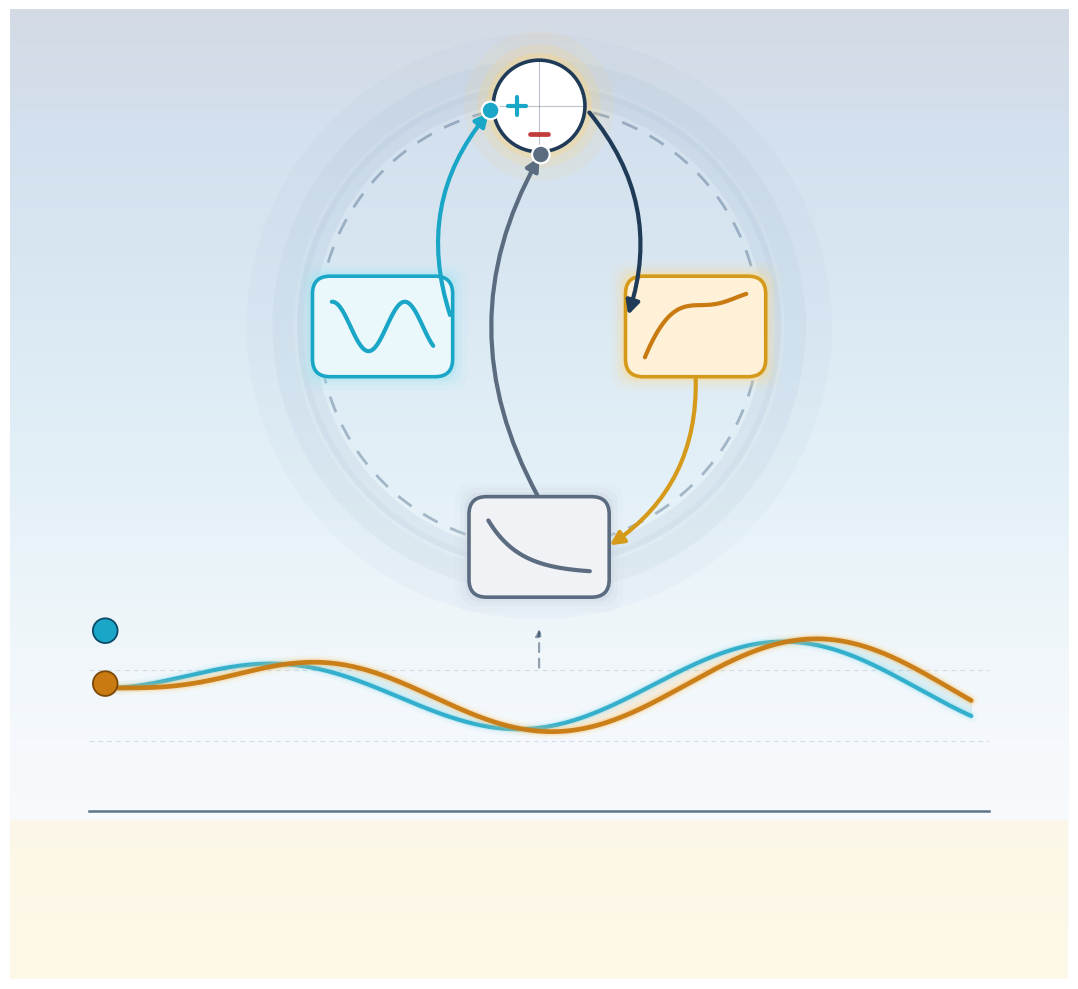

Python code for this plot: (Note: this script raises an exception after producing the figure.)
"""
P5 Participation Feedback — visual-only illustration.

Metaphor: a control loop. Four iconographic nodes on a circulating
feedback path, with a ν-response trace below showing the result.

Nodes (no text; each a small rounded tile with an icon):
  (1) Driver  — cyan sine-wave icon (the input F[ρ])
  (2) Summer  — circle with a "+" on the driver-entry side and a "−"
                on the feedback-entry side
  (3) Integrator — amber rising-curve icon (produces ν)
  (4) Damping tap — grey decaying-curve icon (multiplies by ζ before
                   feeding back into the summer)

A big translucent circular flow-arrow behind the four nodes makes the
"loop" legible from across a room.  Below the loop, a time-trace:
the cyan driver wave and, overlaid, the amber ν response — rising,
slightly overshooting, then settling — the damped-feedback signature.
"""

from __future__ import annotations

import os
import numpy as np
import matplotlib.pyplot as plt
from matplotlib.patches import (
    Rectangle, FancyBboxPatch, Circle, FancyArrowPatch, Wedge,
)
from matplotlib.path import Path

OUT = r"C:\Users\allen\GitHub\Event Density\docs\figures\atlas\P5_participation_feedback.png"


def build():
    fig, ax = plt.subplots(figsize=(11, 10), dpi=220)

    # ---- backdrop --------------------------------------------------
    grad = np.linspace(0, 1, 500).reshape(-1, 1)
    grad = np.tile(grad, (1, 500))
    ax.imshow(grad, extent=[0, 12, 0, 11], aspect="auto",
              cmap="Blues_r", alpha=0.18, zorder=0)
    ax.add_patch(Rectangle((0, 0), 12, 1.8,
                           facecolor="#fff4d6", alpha=0.55, zorder=0))

    # =============================================================
    # TOP HALF — feedback loop
    # =============================================================
    cx, cy = 6.0, 7.4
    R = 2.5

    # ---- background circular flow-arrow ---------------------------
    # Soft translucent annulus with a big arrow suggesting clockwise flow.
    theta_full = np.linspace(0, 2 * np.pi, 300)
    # annulus via stacked rings
    for rr, lw, a in [(R + 0.55, 34, 0.05),
                      (R + 0.35, 22, 0.08),
                      (R + 0.15, 12, 0.12)]:
        ax.plot(cx + rr * np.cos(theta_full),
                cy + rr * np.sin(theta_full),
                color="#8aa4c0", lw=lw, alpha=a, zorder=1)
    # thick dashed flow ring
    ax.plot(cx + R * np.cos(theta_full),
            cy + R * np.sin(theta_full),
            color="#2a4c6e", lw=2.0, alpha=0.35,
            linestyle=(0, (6, 5)), zorder=2)
    # clockwise arrowhead on the ring, top-center
    arrow_t = np.pi * 0.55
    a0 = (cx + R * np.cos(arrow_t), cy + R * np.sin(arrow_t))
    a1 = (cx + R * np.cos(arrow_t - 0.10),
          cy + R * np.sin(arrow_t - 0.10))
    ax.annotate("", xy=a1, xytext=a0,
                arrowprops=dict(arrowstyle="-|>", color="#2a4c6e",
                                lw=2.4, alpha=0.8),
                zorder=3)

    # ---- node tile helper -----------------------------------------
    def tile(x, y, w, h, face, edge, glow):
        for g, a in [(0.32, 0.08), (0.20, 0.16), (0.10, 0.30)]:
            ax.add_patch(FancyBboxPatch(
                (x - g / 2, y - g / 2), w + g, h + g,
                boxstyle="round,pad=0.02,rounding_size=0.20",
                facecolor=glow, edgecolor="none",
                alpha=a, zorder=3,
            ))
        ax.add_patch(FancyBboxPatch(
            (x, y), w, h,
            boxstyle="round,pad=0.02,rounding_size=0.20",
            facecolor=face, edgecolor=edge, lw=2.6, zorder=5,
        ))

    tw, th = 1.55, 1.10

    # Node positions at four compass points around the loop
    # Driver (left), Summer (top), Integrator (right), Damping (bottom)
    P_driver = (cx - R - 0.05, cy - th / 2)
    P_summer = (cx - tw / 2, cy + R - 0.55)
    P_integ = (cx + R - tw + 0.05, cy - th / 2)
    P_damp = (cx - tw / 2, cy - R - 0.55)

    # ---- (1) DRIVER tile: cyan sine wave icon ---------------------
    x0, y0 = P_driver
    tile(x0, y0, tw, th, "#eaf7fb", "#1aa6c7", "#9fe6f3")
    tx = np.linspace(x0 + 0.20, x0 + tw - 0.20, 120)
    ty = y0 + th / 2 + 0.28 * np.sin(
        (tx - x0) * 2 * np.pi / (tw - 0.40) * 1.4)
    ax.plot(tx, ty, color="#1aa6c7", lw=3.0,
            solid_capstyle="round", zorder=7)

    # ---- (2) SUMMER: circle with + (driver in) and − (feedback in) -
    sx, sy = P_summer[0] + tw / 2, P_summer[1] + th / 2
    # circular summer (bigger than the tile slightly)
    for rr, a in [(0.85, 0.09), (0.70, 0.17), (0.60, 0.30)]:
        ax.add_patch(Circle((sx, sy), rr,
                            facecolor="#ffd47a", edgecolor="none",
                            alpha=a, zorder=3))
    ax.add_patch(Circle((sx, sy), 0.52,
                        facecolor="white", edgecolor="#1f3b57",
                        lw=2.6, zorder=6))
    # "+" on the left quadrant
    ax.plot([sx - 0.35, sx - 0.15], [sy, sy],
            color="#1aa6c7", lw=3.0, zorder=7,
            solid_capstyle="round")
    ax.plot([sx - 0.25, sx - 0.25], [sy - 0.10, sy + 0.10],
            color="#1aa6c7", lw=3.0, zorder=7,
            solid_capstyle="round")
    # "−" on the bottom quadrant
    ax.plot([sx - 0.10, sx + 0.10], [sy - 0.32, sy - 0.32],
            color="#c23b3b", lw=3.4, zorder=7,
            solid_capstyle="round")
    # cross hairs inside the summer (very faint)
    ax.plot([sx - 0.52, sx + 0.52], [sy, sy],
            color="#1f3b57", lw=0.8, alpha=0.3, zorder=6)
    ax.plot([sx, sx], [sy - 0.52, sy + 0.52],
            color="#1f3b57", lw=0.8, alpha=0.3, zorder=6)

    # ---- (3) INTEGRATOR tile: rising curve icon -------------------
    x0, y0 = P_integ
    tile(x0, y0, tw, th, "#fff1d8", "#d69a1a", "#ffd98a")
    ix = np.linspace(x0 + 0.20, x0 + tw - 0.20, 120)
    # sigmoid-ish rise with mild overshoot
    t = (ix - ix[0]) / (ix[-1] - ix[0])
    iy = (y0 + 0.20 + 0.70 * (1 - np.exp(-4 * t))
          * (1 + 0.08 * np.sin(t * np.pi * 2.2)))
    ax.plot(ix, iy, color="#c97a10", lw=3.0,
            solid_capstyle="round", zorder=7)

    # ---- (4) DAMPING tile: decaying curve icon --------------------
    x0, y0 = P_damp
    tile(x0, y0, tw, th, "#f0f2f5", "#5b6b80", "#c9d4e0")
    dx = np.linspace(x0 + 0.20, x0 + tw - 0.20, 120)
    dt = (dx - dx[0]) / (dx[-1] - dx[0])
    dy = y0 + 0.25 + 0.60 * np.exp(-3.2 * dt)
    ax.plot(dx, dy, color="#5b6b80", lw=3.0,
            solid_capstyle="round", zorder=7)

    # ---- directional arrows connecting nodes ----------------------
    def arc_arrow(p_from, p_to, color, rad=0.22, lw=2.6, z=6):
        a = FancyArrowPatch(
            p_from, p_to,
            arrowstyle="-|>", mutation_scale=20,
            color=color, lw=lw,
            connectionstyle=f"arc3,rad={rad}",
            zorder=z,
        )
        ax.add_patch(a)

    # Driver -> Summer  (cyan)
    arc_arrow(
        (P_driver[0] + tw, P_driver[1] + th / 2 + 0.1),
        (sx - 0.55, sy - 0.05),
        color="#1aa6c7", rad=-0.28, lw=3.0,
    )
    # Summer -> Integrator  (navy)
    arc_arrow(
        (sx + 0.55, sy - 0.05),
        (P_integ[0], P_integ[1] + th / 2 + 0.1),
        color="#1f3b57", rad=-0.28, lw=3.0,
    )
    # Integrator -> Damping (amber, long loop downward)
    arc_arrow(
        (P_integ[0] + tw / 2, P_integ[1]),
        (P_damp[0] + tw, P_damp[1] + th / 2),
        color="#d69a1a", rad=-0.28, lw=3.0,
    )
    # Damping -> Summer (grey, feedback returning up to "−" port)
    arc_arrow(
        (P_damp[0] + tw / 2, P_damp[1] + th),
        (sx + 0.02, sy - 0.55),
        color="#5b6b80", rad=-0.28, lw=3.0,
    )

    # small color-coded endpoint dots on the summer indicating ports
    ax.add_patch(Circle((sx - 0.55, sy - 0.05), 0.10,
                        facecolor="#1aa6c7", edgecolor="white",
                        lw=1.6, zorder=8))
    ax.add_patch(Circle((sx + 0.02, sy - 0.55), 0.10,
                        facecolor="#5b6b80", edgecolor="white",
                        lw=1.6, zorder=8))

    # =============================================================
    # BOTTOM HALF — time trace (driver vs response)
    # =============================================================
    # Axes
    tx0, tx1 = 0.9, 11.1
    ty0 = 1.9
    ty_top = 4.2
    # axis baseline
    ax.plot([tx0, tx1], [ty0, ty0],
            color="#1f3b57", lw=1.8, alpha=0.7, zorder=4)
    # subtle horizontal zero-ref gridline
    for yh in [ty0 + 0.8, ty0 + 1.6]:
        ax.plot([tx0, tx1], [yh, yh],
                color="#1f3b57", lw=0.8, alpha=0.15,
                linestyle=(0, (4, 4)), zorder=3)

    # time grid
    tgrid = np.linspace(tx0 + 0.2, tx1 - 0.2, 600)
    tnorm = (tgrid - tgrid[0]) / (tgrid[-1] - tgrid[0])

    # driver: a clean sine wave (cyan) centered near ty0 + 1.5
    drv_y = ty0 + 1.4 + 0.55 * np.sin(tnorm * 2 * np.pi * 1.6)
    # drive envelope-fade near the left edge to feel "starting"
    drv_env = 1 - np.exp(-4 * tnorm)
    drv_y = (ty0 + 1.4) + (drv_y - (ty0 + 1.4)) * drv_env
    for lw, col, a in [(9, "#9fe6f3", 0.12),
                       (5, "#6fd2e9", 0.22),
                       (3.0, "#1aa6c7", 0.85)]:
        ax.plot(tgrid, drv_y, color=col, lw=lw, alpha=a,
                solid_capstyle="round", zorder=4)

    # response ν(t): a damped second-order response to the driver
    # (integrator + damping -> follows driver with phase lag + settling)
    # Compute numerically: dν/dτ = k*(drv - ν), with small inertia.
    n = len(tgrid)
    dt = (tgrid[-1] - tgrid[0]) / (n - 1)
    nu = np.zeros(n)
    v = np.zeros(n)
    k1, k2 = 6.0, 2.0   # response gain, damping
    for i in range(1, n):
        drive = drv_y[i] - (ty0 + 1.4)
        a_ = k1 * (drive - nu[i - 1]) - k2 * v[i - 1]
        v[i] = v[i - 1] + a_ * dt
        nu[i] = nu[i - 1] + v[i] * dt
    resp_y = (ty0 + 1.4) + nu * 0.95  # slight attenuation

    for lw, col, a in [(10, "#ffd98a", 0.12),
                       (6, "#ffb347", 0.22),
                       (3.4, "#c97a10", 0.95)]:
        ax.plot(tgrid, resp_y, color=col, lw=lw, alpha=a,
                solid_capstyle="round", zorder=5)

    # shaded "delay" gap between driver and response to hint lag
    # (only where they differ noticeably)
    ax.fill_between(tgrid, drv_y, resp_y,
                    where=(drv_y > resp_y),
                    color="#ffb347", alpha=0.15, zorder=3)
    ax.fill_between(tgrid, drv_y, resp_y,
                    where=(drv_y < resp_y),
                    color="#1aa6c7", alpha=0.10, zorder=3)

    # marker legend dots on the left (icon-only)
    ax.add_patch(Circle((tx0 + 0.18, ty0 + 2.05), 0.14,
                        facecolor="#1aa6c7",
                        edgecolor="#0b4a68", lw=1.3, zorder=6))
    ax.add_patch(Circle((tx0 + 0.18, ty0 + 1.45), 0.14,
                        facecolor="#c97a10",
                        edgecolor="#7a4a0a", lw=1.3, zorder=6))

    # downward bracket from loop into time-trace to suggest "output"
    ax.annotate("",
                xy=((tx0 + tx1) / 2, ty_top - 0.2),
                xytext=(cx, cy - R - 1.4),
                arrowprops=dict(arrowstyle="-|>", color="#1f3b57",
                                lw=1.6, alpha=0.45,
                                linestyle=(0, (4, 3))),
                zorder=3)

    # ---- framing ---------------------------------------------------
    ax.set_xlim(0, 12)
    ax.set_ylim(0, 11)
    ax.set_aspect("equal")
    ax.axis("off")

    plt.tight_layout()
    os.makedirs(os.path.dirname(OUT), exist_ok=True)
    plt.savefig(OUT, dpi=220, bbox_inches="tight",
                facecolor="#f7fbfe", edgecolor="none")
    plt.close(fig)
    print(f"wrote {OUT}")


if __name__ == "__main__":
    build()
